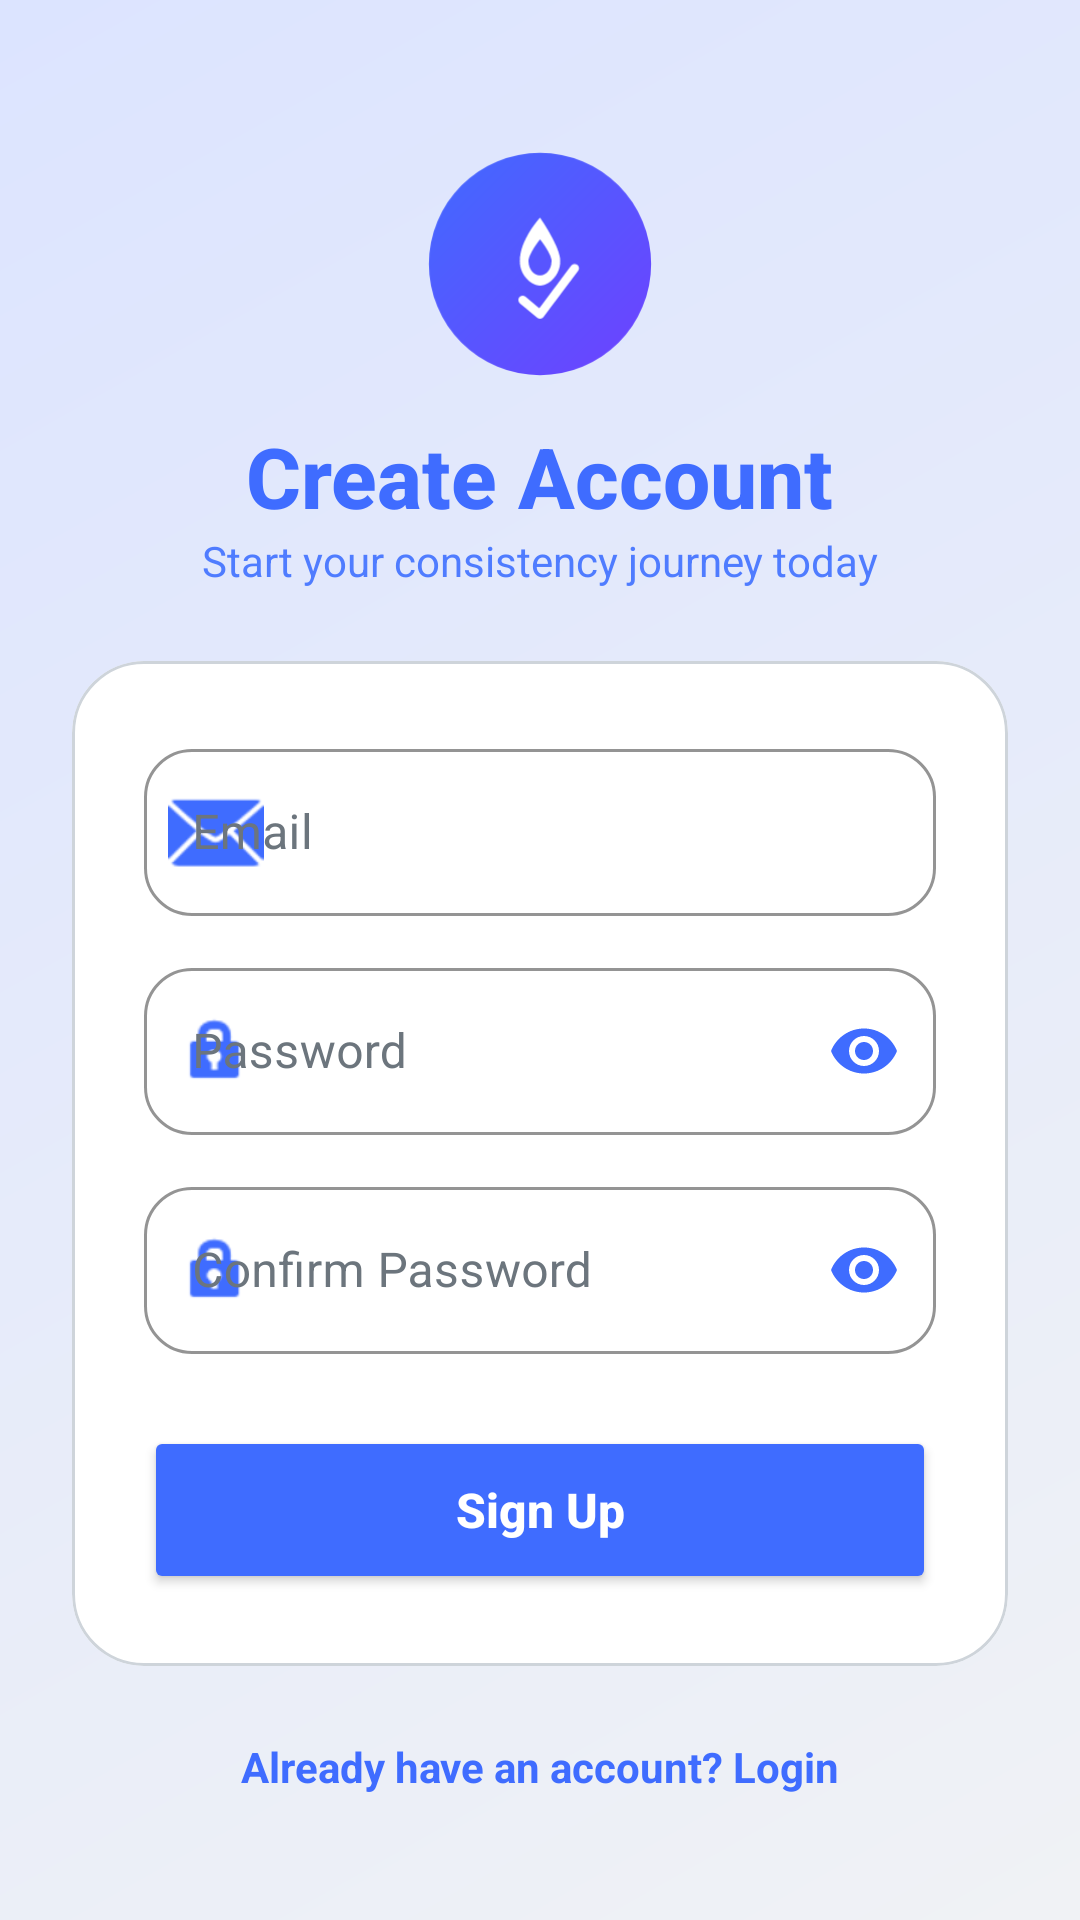

Here is an Android app screen rendered from its layout file. Give the layout XML and the strings, colors and styles it references.
<!-- AndroidManifest.xml: application theme Theme.FinalStreakKeeper -->
<!-- res/layout/activity_signup.xml -->
<?xml version="1.0" encoding="utf-8"?>
<androidx.constraintlayout.widget.ConstraintLayout xmlns:android="http://schemas.android.com/apk/res/android"
    xmlns:app="http://schemas.android.com/apk/res-auto"
    android:layout_width="match_parent"
    android:layout_height="match_parent"
    android:background="@drawable/auth_background">

    
    <ImageView
        android:id="@+id/brandLogoAuth"
        android:layout_width="80dp"
        android:layout_height="80dp"
        android:layout_marginTop="48dp"
        android:src="@drawable/streakly_brand_logo"
        app:layout_constraintEnd_toEndOf="parent"
        app:layout_constraintStart_toStartOf="parent"
        app:layout_constraintTop_toTopOf="parent" />

    <TextView
        android:id="@+id/signupTitle"
        android:layout_width="wrap_content"
        android:layout_height="wrap_content"
        android:layout_marginTop="12dp"
        android:fontFamily="sans-serif-medium"
        android:text="Create Account"
        android:textColor="#3F6CFF"
        android:textSize="28sp"
        android:textStyle="bold"
        app:layout_constraintEnd_toEndOf="parent"
        app:layout_constraintStart_toStartOf="parent"
        app:layout_constraintTop_toBottomOf="@id/brandLogoAuth" />

    <TextView
        android:id="@+id/signupSubtitle"
        android:layout_width="wrap_content"
        android:layout_height="wrap_content"
        android:text="Start your consistency journey today"
        android:textColor="#4F7CFF"
        android:textSize="14sp"
        app:layout_constraintEnd_toEndOf="parent"
        app:layout_constraintStart_toStartOf="parent"
        app:layout_constraintTop_toBottomOf="@id/signupTitle" />

    
    <com.google.android.material.card.MaterialCardView
        android:id="@+id/inputCard"
        android:layout_width="match_parent"
        android:layout_height="wrap_content"
        android:layout_marginHorizontal="24dp"
        android:layout_marginTop="24dp"
        app:cardBackgroundColor="#FFFFFF"
        app:cardCornerRadius="24dp"
        app:cardElevation="0dp"
        app:layout_constraintTop_toBottomOf="@id/signupSubtitle"
        app:strokeColor="#CED4DA"
        app:strokeWidth="1dp">

        <LinearLayout
            android:layout_width="match_parent"
            android:layout_height="wrap_content"
            android:orientation="vertical"
            android:padding="24dp">

            <com.google.android.material.textfield.TextInputLayout
                android:id="@+id/emailLayout"
                style="@style/Widget.MaterialComponents.TextInputLayout.OutlinedBox"
                android:layout_width="match_parent"
                android:layout_height="wrap_content"
                android:hint="Email"
                app:boxCornerRadiusBottomEnd="16dp"
                app:boxCornerRadiusBottomStart="16dp"
                app:boxCornerRadiusTopEnd="16dp"
                app:boxCornerRadiusTopStart="16dp"
                app:boxStrokeColor="#3F6CFF"
                app:hintTextColor="#212529"
                android:textColorHint="#6C757D"
                app:startIconDrawable="@android:drawable/ic_dialog_email"
                app:startIconTint="#3F6CFF">

                <com.google.android.material.textfield.TextInputEditText
                    android:id="@+id/emailInput"
                    android:layout_width="match_parent"
                    android:layout_height="wrap_content"
                    android:inputType="textEmailAddress"
                    android:textColor="#212529" />
            </com.google.android.material.textfield.TextInputLayout>

            <com.google.android.material.textfield.TextInputLayout
                android:id="@+id/passwordLayout"
                style="@style/Widget.MaterialComponents.TextInputLayout.OutlinedBox"
                android:layout_width="match_parent"
                android:layout_height="wrap_content"
                android:layout_marginTop="12dp"
                android:hint="Password"
                app:boxCornerRadiusBottomEnd="16dp"
                app:boxCornerRadiusBottomStart="16dp"
                app:boxCornerRadiusTopEnd="16dp"
                app:boxCornerRadiusTopStart="16dp"
                app:boxStrokeColor="#3F6CFF"
                app:hintTextColor="#212529"
                android:textColorHint="#6C757D"
                app:passwordToggleEnabled="true"
                app:passwordToggleTint="#3F6CFF"
                app:startIconDrawable="@android:drawable/ic_lock_idle_lock"
                app:startIconTint="#3F6CFF">

                <com.google.android.material.textfield.TextInputEditText
                    android:id="@+id/passwordInput"
                    android:layout_width="match_parent"
                    android:layout_height="wrap_content"
                    android:inputType="textPassword"
                    android:textColor="#212529" />
            </com.google.android.material.textfield.TextInputLayout>

            <com.google.android.material.textfield.TextInputLayout
                android:id="@+id/confirmPasswordLayout"
                style="@style/Widget.MaterialComponents.TextInputLayout.OutlinedBox"
                android:layout_width="match_parent"
                android:layout_height="wrap_content"
                android:layout_marginTop="12dp"
                android:hint="Confirm Password"
                app:boxCornerRadiusBottomEnd="16dp"
                app:boxCornerRadiusBottomStart="16dp"
                app:boxCornerRadiusTopEnd="16dp"
                app:boxCornerRadiusTopStart="16dp"
                app:boxStrokeColor="#3F6CFF"
                app:hintTextColor="#212529"
                android:textColorHint="#6C757D"
                app:passwordToggleEnabled="true"
                app:passwordToggleTint="#3F6CFF"
                app:startIconDrawable="@android:drawable/ic_lock_idle_lock"
                app:startIconTint="#3F6CFF">

                <com.google.android.material.textfield.TextInputEditText
                    android:id="@+id/confirmPasswordInput"
                    android:layout_width="match_parent"
                    android:layout_height="wrap_content"
                    android:inputType="textPassword"
                    android:textColor="#212529" />
            </com.google.android.material.textfield.TextInputLayout>

            <Button
                android:id="@+id/signupBtn"
                android:layout_width="match_parent"
                android:layout_height="56dp"
                android:layout_marginTop="24dp"
                android:backgroundTint="#3F6CFF"
                android:text="Sign Up"
                android:textAllCaps="false"
                android:textColor="#FFFFFF"
                android:textSize="16sp"
                android:textStyle="bold"
                app:cornerRadius="16dp" />

        </LinearLayout>
    </com.google.android.material.card.MaterialCardView>

    <TextView
        android:id="@+id/loginLink"
        android:layout_width="wrap_content"
        android:layout_height="wrap_content"
        android:layout_marginTop="16dp"
        android:background="?attr/selectableItemBackground"
        android:clickable="true"
        android:focusable="true"
        android:padding="8dp"
        android:text="Already have an account? Login"
        android:textColor="#3F6CFF"
        android:textStyle="bold"
        app:layout_constraintEnd_toEndOf="parent"
        app:layout_constraintStart_toStartOf="parent"
        app:layout_constraintTop_toBottomOf="@id/inputCard" />

    <ProgressBar
        android:id="@+id/progressBar"
        android:layout_width="wrap_content"
        android:layout_height="wrap_content"
        android:visibility="gone"
        app:layout_constraintBottom_toBottomOf="parent"
        app:layout_constraintEnd_toEndOf="parent"
        app:layout_constraintStart_toStartOf="parent"
        app:layout_constraintTop_toTopOf="parent" />

</androidx.constraintlayout.widget.ConstraintLayout>
<!-- resources referenced by this layout -->
<resources>
  <!-- drawable auth_background (drawable) -->
  <?xml version="1.0" encoding="utf-8"?>
  <shape xmlns:android="http://schemas.android.com/apk/res/android"
      android:shape="rectangle">
      
      <gradient
          android:angle="135"
          android:endColor="#DCE4FF"
          android:startColor="#F0F2F5"
          android:type="linear" />
  </shape>
  <!-- drawable streakly_brand_logo (drawable) -->
  <?xml version="1.0" encoding="utf-8"?>
  <vector xmlns:android="http://schemas.android.com/apk/res/android"
      xmlns:aapt="http://schemas.android.com/aapt"
      android:width="108dp"
      android:height="108dp"
      android:viewportWidth="108"
      android:viewportHeight="108">
  
      
      <path android:pathData="M54,54m-50,0a50,50 0,1 1,100 0a50,50 0,1 1,-100 0">
          <aapt:attr name="android:fillColor">
              <gradient
                  android:startX="0"
                  android:startY="0"
                  android:endX="108"
                  android:endY="108"
                  android:type="linear">
                  <item android:offset="0" android:color="#3F6CFF"/>
                  <item android:offset="1" android:color="#703FFF"/>
              </gradient>
          </aapt:attr>
      </path>
  
      
      <group
          android:pivotX="54"
          android:pivotY="54"
          android:scaleX="0.65"
          android:scaleY="0.65"
          android:translateY="-2">
          
          
          <path
              android:fillColor="#FFFFFF"
              android:pathData="M54,25 C54,25 40,40 40,55 C40,65 48,72 54,72 C60,72 68,65 68,55 C68,45 54,25 54,25 Z M54,65 C50,65 46,61 46,55 C46,50 54,40 54,40 C54,40 62,50 62,55 C62,61 58,65 54,65 Z" />
          
          
          <path
              android:strokeColor="#FFFFFF"
              android:strokeWidth="6"
              android:strokeLineCap="round"
              android:strokeLineJoin="round"
              android:pathData="M42,82 L54,92 L78,60" />
      </group>
  </vector>
  <style name="Theme.FinalStreakKeeper" parent="Base.Theme.FinalStreakKeeper" />
  <style name="Base.Theme.FinalStreakKeeper" parent="Theme.MaterialComponents.DayNight.NoActionBar">
          
          <item name="colorPrimary">#3F6CFF</item>
          <item name="colorSecondary">#4F7CFF</item>
      </style>
</resources>
